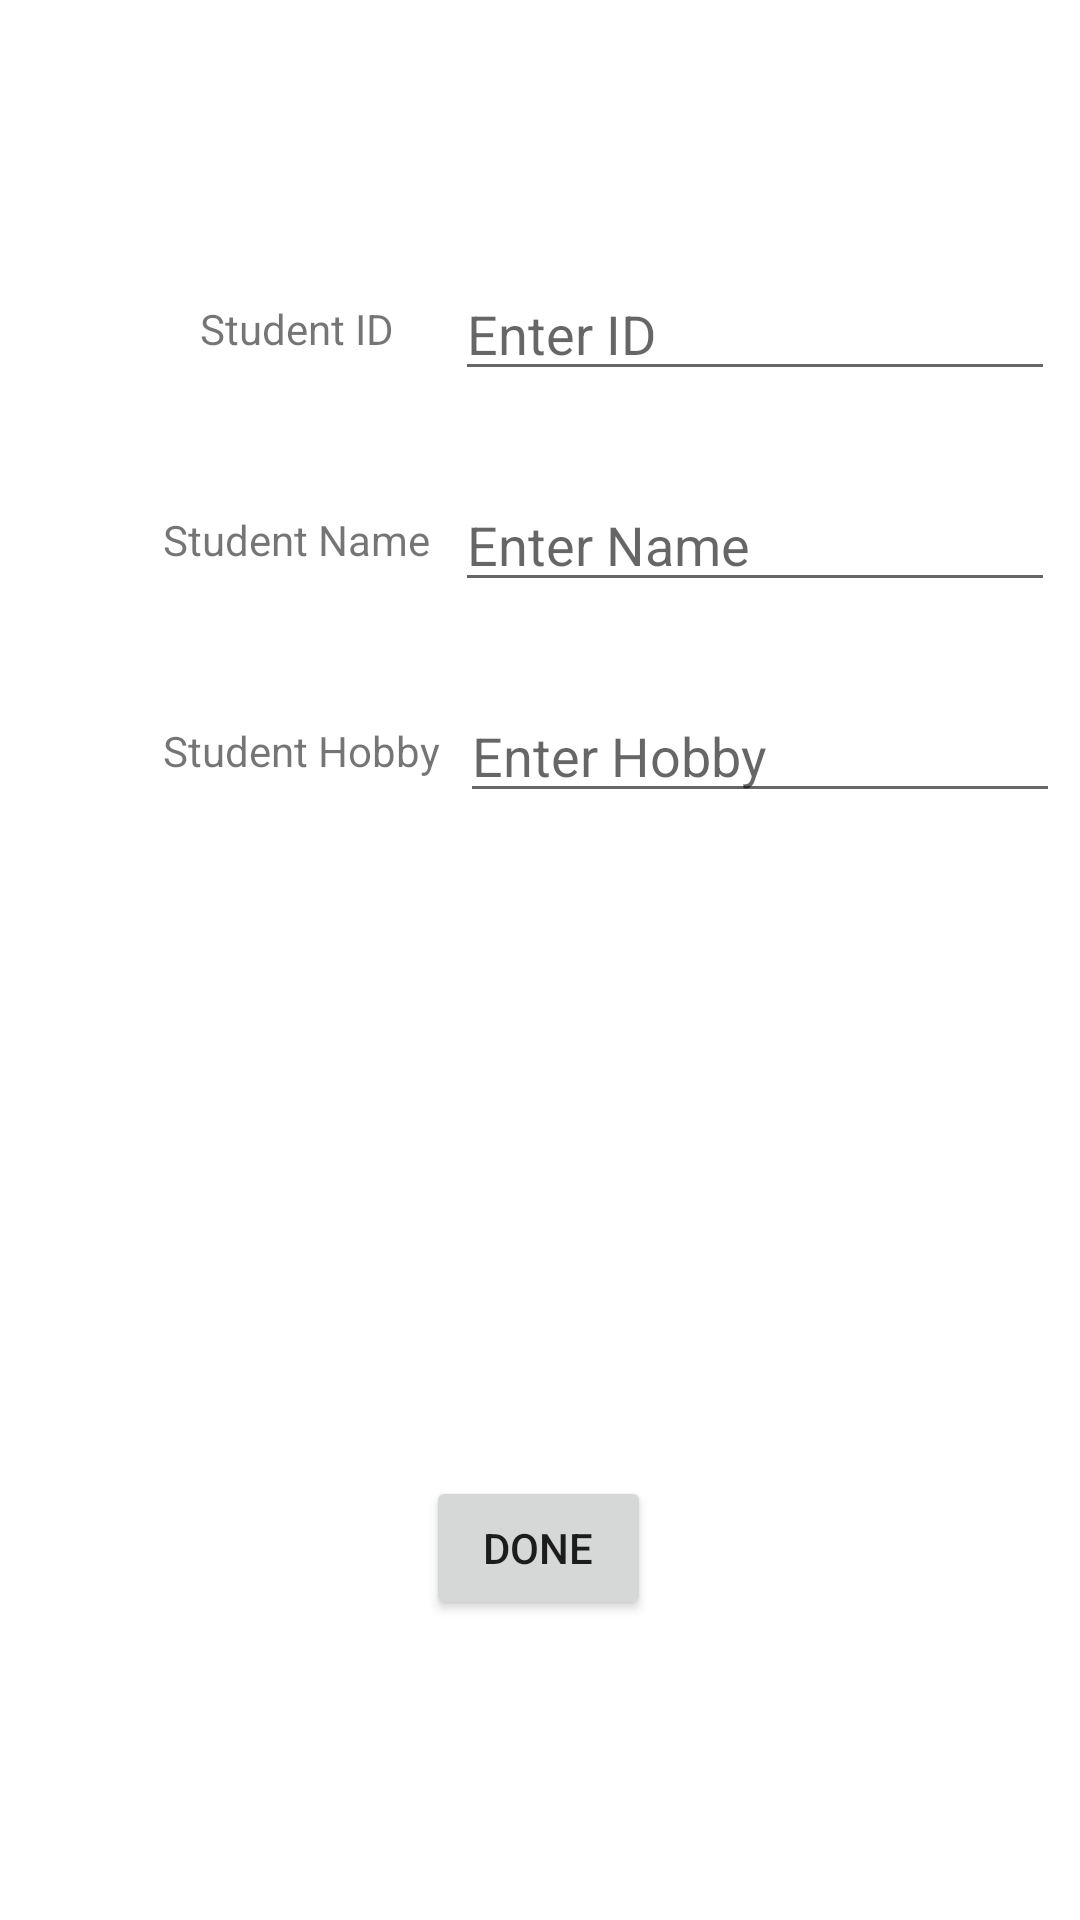

Produce the Android XML layout that renders to this screen, including the resource entries it uses.
<!-- AndroidManifest.xml: application theme Theme.StudentRecords -->
<!-- res/layout/fragment_student_entry.xml -->
<?xml version="1.0" encoding="utf-8"?>

<androidx.constraintlayout.widget.ConstraintLayout xmlns:android="http://schemas.android.com/apk/res/android"
    xmlns:app="http://schemas.android.com/apk/res-auto"
    xmlns:tools="http://schemas.android.com/tools"
    android:layout_width="match_parent"
    android:layout_height="match_parent"
    tools:context=".ui.StudentRecordEntryFragment">

    <TextView
        android:id="@+id/title_student_id"
        android:layout_width="wrap_content"
        android:layout_height="wrap_content"
        android:layout_marginTop="100dp"
        android:text="@string/student_id"
        app:layout_constraintEnd_toEndOf="@+id/title_student_name"
        app:layout_constraintStart_toStartOf="@+id/title_student_name"
        app:layout_constraintTop_toTopOf="parent" />

    <EditText
        android:id="@+id/edit_text_id"
        android:layout_width="wrap_content"
        android:layout_height="wrap_content"
        android:hint="Enter ID"
        app:layout_constraintBottom_toBottomOf="@+id/title_student_id"
        app:layout_constraintEnd_toEndOf="@+id/edit_text_name"
        app:layout_constraintRight_toLeftOf="@id/title_student_id"
        app:layout_constraintStart_toStartOf="@+id/edit_text_name"
        app:layout_constraintTop_toTopOf="@+id/title_student_id"
        android:width="@dimen/item_width"/>

    <TextView
        android:id="@+id/title_student_name"
        android:layout_width="wrap_content"
        android:layout_height="wrap_content"
        android:layout_marginTop="40dp"
        android:text="@string/student_name"
        app:layout_constraintEnd_toEndOf="parent"
        app:layout_constraintHorizontal_bias="0.201"
        app:layout_constraintStart_toStartOf="parent"
        app:layout_constraintTop_toBottomOf="@+id/edit_text_id" />

    <EditText
        android:id="@+id/edit_text_name"
        android:layout_width="wrap_content"
        android:layout_height="wrap_content"
        android:hint="Enter Name"
        app:layout_constraintBottom_toBottomOf="@+id/title_student_name"
        app:layout_constraintEnd_toEndOf="parent"
        app:layout_constraintRight_toLeftOf="@id/title_student_name"
        app:layout_constraintStart_toEndOf="@+id/title_student_name"
        app:layout_constraintTop_toTopOf="@+id/title_student_name"
        android:width="@dimen/item_width"/>

    <TextView
        android:id="@+id/title_student_hobby"
        android:layout_width="wrap_content"
        android:layout_height="wrap_content"
        android:layout_marginTop="40dp"
        android:text="@string/student_hobby"
        app:layout_constraintEnd_toEndOf="@+id/title_student_name"
        app:layout_constraintHorizontal_bias="0.0"
        app:layout_constraintStart_toStartOf="@+id/title_student_name"
        app:layout_constraintTop_toBottomOf="@+id/edit_text_name"/>

    <EditText
        android:id="@+id/edit_text_hobby"
        android:layout_width="wrap_content"
        android:layout_height="wrap_content"
        android:hint="Enter Hobby"
        app:layout_constraintBottom_toBottomOf="@id/title_student_hobby"
        app:layout_constraintEnd_toEndOf="parent"
        app:layout_constraintStart_toEndOf="@+id/title_student_hobby"
        app:layout_constraintTop_toTopOf="@+id/title_student_hobby"
        android:width="@dimen/item_width"/>

    <Button
        android:id="@+id/button_add"
        android:layout_width="75dp"
        android:layout_height="wrap_content"
        android:layout_marginBottom="100dp"
        android:text="@string/add_student"
        app:layout_constraintBottom_toBottomOf="parent"
        app:layout_constraintEnd_toEndOf="parent"
        app:layout_constraintHorizontal_bias="0.498"
        app:layout_constraintStart_toStartOf="parent" />

</androidx.constraintlayout.widget.ConstraintLayout>
<!-- resources referenced by this layout -->
<resources>
  <dimen name="item_width">200dp</dimen>
  <string name="add_student">Done</string>
  <string name="student_hobby">Student Hobby</string>
  <string name="student_id">Student ID</string>
  <string name="student_name">Student Name</string>
  <style name="Theme.StudentRecords" parent="Theme.MaterialComponents.DayNight.DarkActionBar">
          
          <item name="colorPrimary">@color/purple_500</item>
          <item name="colorPrimaryVariant">@color/purple_700</item>
          <item name="colorOnPrimary">@color/white</item>
          
          <item name="colorSecondary">@color/teal_200</item>
          <item name="colorSecondaryVariant">@color/teal_700</item>
          <item name="colorOnSecondary">@color/black</item>
          
          <item name="android:statusBarColor" tools:targetApi="l">?attr/colorPrimaryVariant</item>
          
      </style>
  <!-- not gathered from this repository: default colours our renderer supplied (Android Studio template values) -->
  <color name="purple_500">#FF6200EE</color>
  <color name="purple_700">#FF3700B3</color>
  <color name="teal_200">#FF03DAC5</color>
  <color name="teal_700">#FF018786</color>
  <color name="black">#FF000000</color>
  <color name="white">#FFFFFFFF</color>
</resources>
